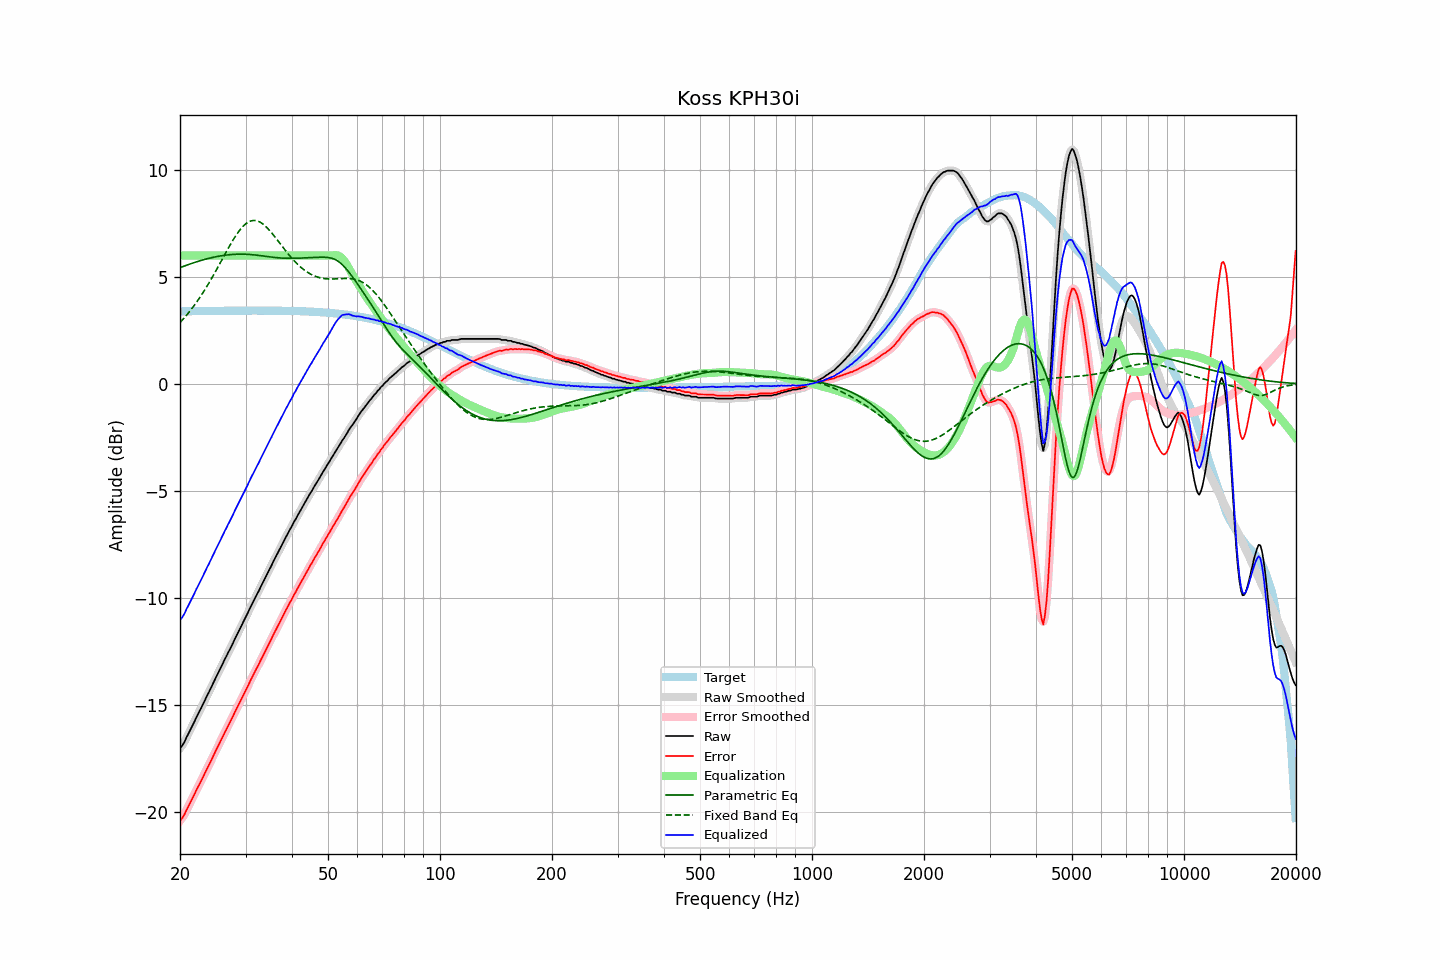

Data behind this chart, as committed beside it:
frequency, raw, error, smoothed, error_smoothed, equalization, parametric_eq, fixed_band_eq, equalized_raw, equalized_smoothed, target
20.00, -17.03, -20.42, -17.04, -20.43, 6.00, 5.43, 2.87, -11.03, -11.04, 3.39
20.20, -16.96, -20.35, -16.94, -20.33, 6.00, 5.46, 2.95, -10.96, -10.94, 3.39
20.40, -16.84, -20.24, -16.83, -20.22, 6.00, 5.49, 3.03, -10.84, -10.83, 3.39
20.61, -16.71, -20.10, -16.70, -20.10, 6.00, 5.52, 3.12, -10.71, -10.70, 3.39
20.81, -16.53, -19.93, -16.55, -19.95, 6.00, 5.55, 3.20, -10.53, -10.55, 3.40
21.02, -16.40, -19.79, -16.40, -19.79, 6.00, 5.57, 3.29, -10.40, -10.40, 3.40
21.23, -16.25, -19.64, -16.24, -19.64, 6.00, 5.60, 3.39, -10.25, -10.24, 3.40
21.44, -16.09, -19.49, -16.10, -19.49, 6.00, 5.63, 3.48, -10.09, -10.10, 3.40
21.66, -15.94, -19.34, -15.94, -19.34, 6.00, 5.65, 3.58, -9.94, -9.94, 3.40
21.87, -15.79, -19.19, -15.79, -19.19, 6.00, 5.68, 3.68, -9.79, -9.79, 3.40
22.09, -15.62, -19.03, -15.63, -19.03, 6.00, 5.70, 3.79, -9.62, -9.63, 3.40
22.31, -15.47, -18.88, -15.48, -18.88, 6.00, 5.73, 3.89, -9.47, -9.48, 3.40
22.54, -15.33, -18.73, -15.33, -18.73, 6.00, 5.75, 4.00, -9.33, -9.33, 3.40
22.76, -15.18, -18.59, -15.18, -18.58, 6.00, 5.77, 4.12, -9.18, -9.18, 3.41
22.99, -15.03, -18.43, -15.02, -18.43, 6.00, 5.79, 4.23, -9.03, -9.02, 3.41
23.22, -14.86, -18.26, -14.87, -18.27, 6.00, 5.81, 4.35, -8.86, -8.87, 3.41
23.45, -14.72, -18.12, -14.71, -18.12, 6.00, 5.83, 4.47, -8.72, -8.71, 3.41
23.69, -14.56, -17.97, -14.56, -17.97, 6.00, 5.85, 4.59, -8.56, -8.56, 3.41
23.92, -14.41, -17.82, -14.41, -17.82, 6.00, 5.87, 4.72, -8.41, -8.41, 3.41
24.16, -14.25, -17.67, -14.25, -17.67, 6.00, 5.89, 4.85, -8.25, -8.25, 3.41
24.40, -14.09, -17.51, -14.10, -17.51, 6.00, 5.91, 4.98, -8.09, -8.10, 3.41
24.65, -13.95, -17.36, -13.94, -17.35, 6.00, 5.92, 5.11, -7.95, -7.94, 3.41
24.89, -13.78, -17.20, -13.79, -17.20, 6.00, 5.94, 5.24, -7.78, -7.79, 3.41
25.14, -13.63, -17.05, -13.64, -17.05, 6.00, 5.96, 5.38, -7.63, -7.64, 3.42
25.39, -13.48, -16.90, -13.48, -16.90, 6.00, 5.97, 5.52, -7.48, -7.48, 3.42
25.65, -13.33, -16.74, -13.33, -16.74, 6.00, 5.98, 5.65, -7.33, -7.33, 3.42
25.91, -13.17, -16.59, -13.17, -16.59, 6.00, 5.99, 5.79, -7.17, -7.17, 3.42
26.16, -13.01, -16.43, -13.01, -16.43, 6.00, 6.01, 5.93, -7.01, -7.01, 3.42
26.43, -12.86, -16.28, -12.86, -16.28, 6.00, 6.02, 6.07, -6.86, -6.86, 3.42
26.69, -12.72, -16.14, -12.71, -16.13, 6.00, 6.03, 6.21, -6.72, -6.71, 3.42
26.96, -12.56, -15.98, -12.56, -15.98, 6.00, 6.03, 6.34, -6.56, -6.56, 3.42
27.23, -12.42, -15.84, -12.42, -15.84, 6.00, 6.04, 6.47, -6.42, -6.42, 3.42
27.50, -12.27, -15.69, -12.26, -15.69, 6.00, 6.05, 6.60, -6.27, -6.26, 3.42
27.77, -12.11, -15.54, -12.11, -15.53, 6.00, 6.05, 6.73, -6.11, -6.11, 3.42
28.05, -11.95, -15.37, -11.95, -15.37, 6.00, 6.06, 6.85, -5.95, -5.95, 3.42
28.33, -11.80, -15.22, -11.80, -15.22, 6.00, 6.06, 6.96, -5.80, -5.80, 3.42
28.62, -11.65, -15.07, -11.65, -15.07, 6.00, 6.06, 7.07, -5.65, -5.65, 3.42
28.90, -11.51, -14.93, -11.50, -14.93, 6.00, 6.07, 7.17, -5.51, -5.50, 3.43
29.19, -11.35, -14.77, -11.35, -14.77, 6.00, 6.07, 7.27, -5.35, -5.35, 3.43
29.48, -11.19, -14.62, -11.19, -14.62, 6.00, 6.07, 7.35, -5.19, -5.19, 3.43
29.78, -11.04, -14.46, -11.04, -14.47, 6.00, 6.06, 7.43, -5.04, -5.04, 3.43
30.08, -10.89, -14.32, -10.89, -14.32, 6.00, 6.06, 7.49, -4.89, -4.89, 3.43
30.38, -10.74, -14.17, -10.73, -14.16, 6.00, 6.06, 7.54, -4.74, -4.73, 3.43
30.68, -10.58, -14.00, -10.58, -14.00, 6.00, 6.05, 7.59, -4.58, -4.58, 3.43
30.99, -10.42, -13.85, -10.42, -13.85, 6.00, 6.05, 7.62, -4.42, -4.42, 3.43
31.30, -10.27, -13.70, -10.27, -13.70, 6.00, 6.04, 7.64, -4.27, -4.27, 3.43
31.61, -10.13, -13.55, -10.12, -13.55, 6.00, 6.03, 7.64, -4.13, -4.12, 3.43
31.93, -9.97, -13.40, -9.97, -13.40, 6.00, 6.03, 7.64, -3.97, -3.97, 3.43
32.24, -9.82, -13.25, -9.83, -13.26, 6.00, 6.02, 7.62, -3.82, -3.83, 3.43
32.57, -9.69, -13.12, -9.68, -13.11, 6.00, 6.01, 7.59, -3.69, -3.68, 3.43
32.89, -9.52, -12.95, -9.53, -12.96, 6.00, 6.00, 7.56, -3.52, -3.53, 3.43
33.22, -9.38, -12.80, -9.38, -12.80, 6.00, 5.99, 7.51, -3.38, -3.38, 3.43
33.55, -9.22, -12.65, -9.22, -12.65, 6.00, 5.98, 7.45, -3.22, -3.22, 3.43
33.89, -9.07, -12.49, -9.07, -12.50, 6.00, 5.97, 7.39, -3.07, -3.07, 3.43
34.23, -8.92, -12.34, -8.92, -12.35, 6.00, 5.96, 7.32, -2.92, -2.92, 3.43
34.57, -8.78, -12.20, -8.77, -12.20, 6.00, 5.95, 7.24, -2.78, -2.77, 3.43
34.92, -8.62, -12.04, -8.62, -12.05, 6.00, 5.94, 7.15, -2.62, -2.62, 3.43
35.27, -8.48, -11.90, -8.47, -11.90, 6.00, 5.93, 7.07, -2.48, -2.47, 3.43
35.62, -8.32, -11.74, -8.32, -11.75, 6.00, 5.92, 6.97, -2.32, -2.32, 3.42
35.97, -8.17, -11.60, -8.17, -11.60, 6.00, 5.91, 6.88, -2.17, -2.17, 3.42
... 635 more rows
